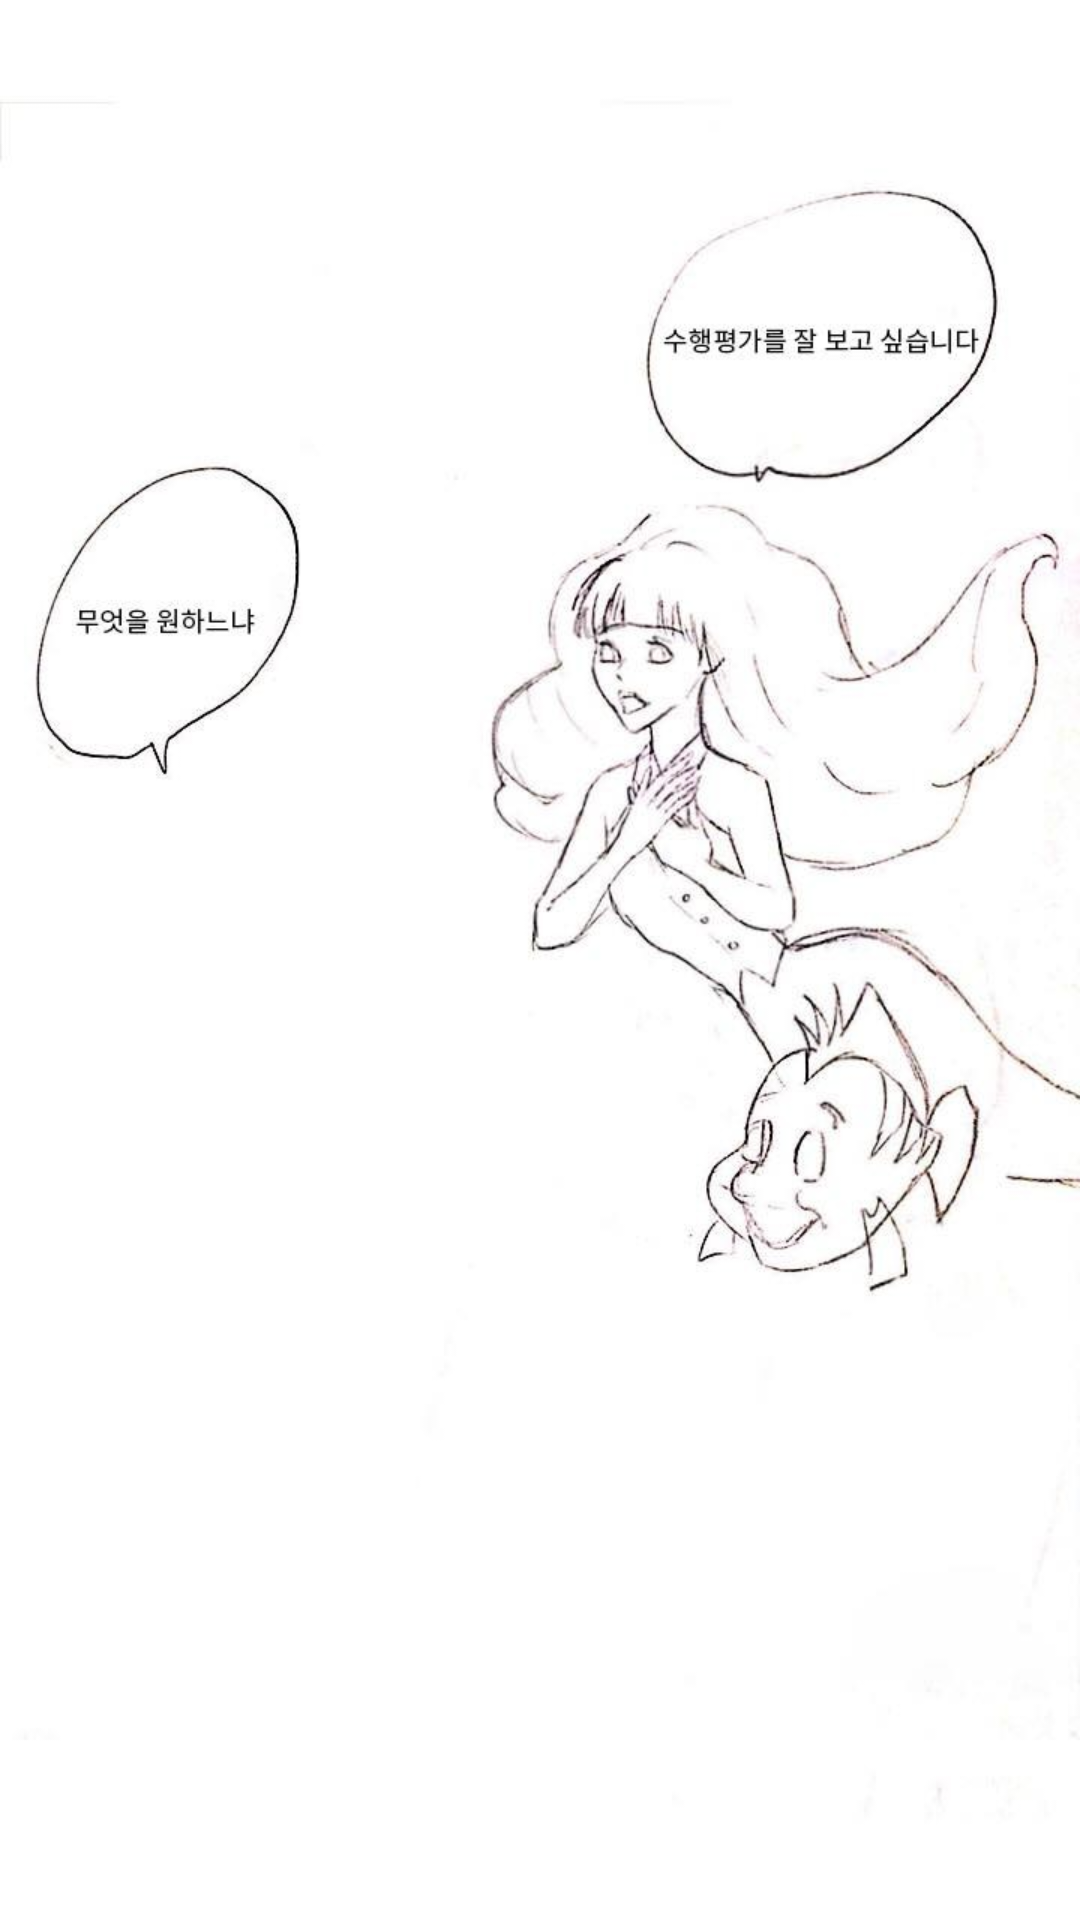

Write the Android layout XML for this screen, with the resource values it uses.
<!-- AndroidManifest.xml: application theme AppTheme -->
<!-- res/layout/frag_first3.xml -->
<?xml version="1.0" encoding="utf-8"?>

<androidx.constraintlayout.widget.ConstraintLayout
    xmlns:android="http://schemas.android.com/apk/res/android"
    xmlns:app="http://schemas.android.com/apk/res-auto"
    android:layout_width="match_parent"
    android:layout_height="match_parent">

    <ImageView
        android:id="@+id/imageView"
        android:layout_width="match_parent"
        android:layout_height="match_parent"
        app:layout_constraintBottom_toBottomOf="parent"
        app:layout_constraintEnd_toEndOf="parent"
        app:layout_constraintStart_toStartOf="parent"
        app:layout_constraintTop_toTopOf="parent"
        app:srcCompat="@drawable/one3" />
</androidx.constraintlayout.widget.ConstraintLayout>
<!-- resources referenced by this layout -->
<resources>
  <!-- drawable one3: jpg bitmap (drawable-v24, 49291 bytes) -->
  <style name="AppTheme" parent="Theme.AppCompat.Light.DarkActionBar">
          
          <item name="colorPrimary">@color/colorPrimary</item>
          <item name="colorPrimaryDark">@color/colorPrimaryDark</item>
          <item name="colorAccent">@color/colorAccent</item>
          <item name="windowNoTitle">true</item>
      </style>
  <color name="colorPrimary">#E6C2FF</color>
  <color name="colorPrimaryDark">#3700B3</color>
  <color name="colorAccent">#03DAC5</color>
</resources>
